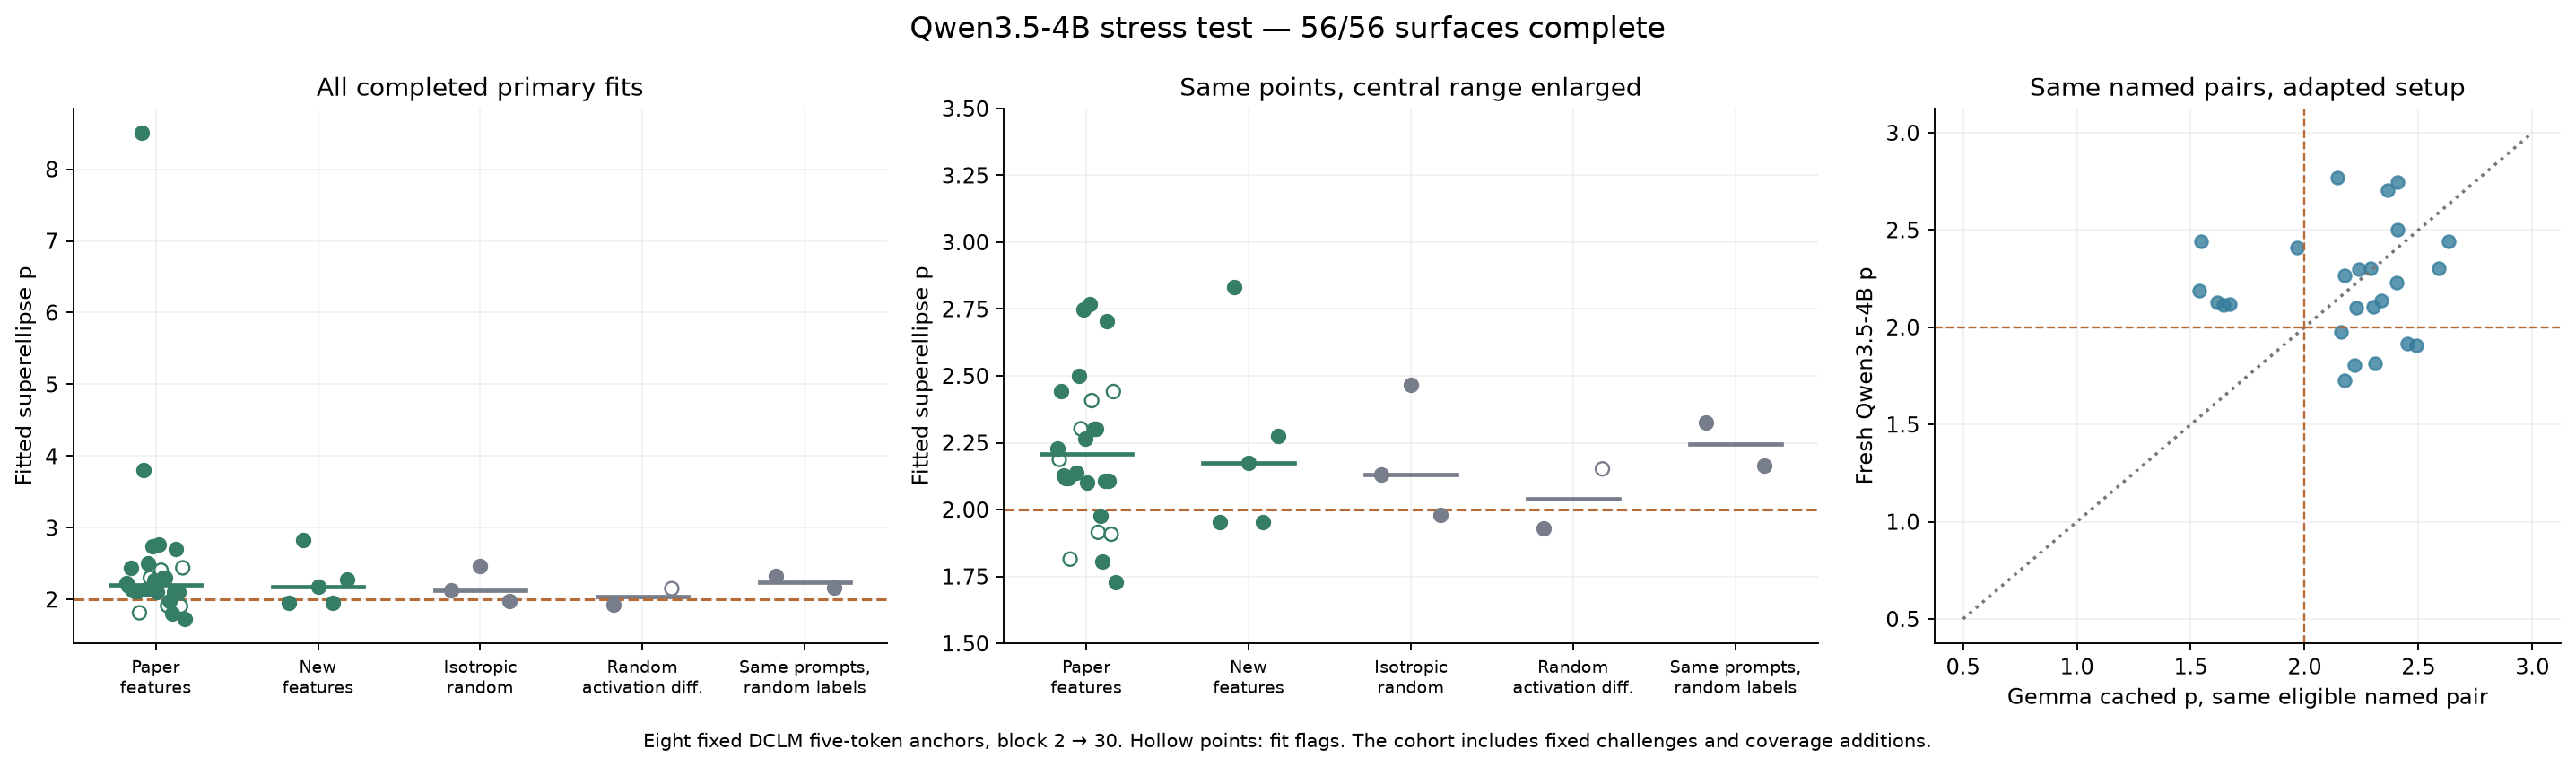

Values plotted in this chart, from the file beside it:
id, a, b, kind, stratum, reasons, cosine, p, radial_residual, n_contour_points, flags, anchor_lo90, anchor_hi90
feature_000, Gender, Wealth, paper, semantic×semantic, fixed_challenge, 0.02749, 2.228, 0.007456, 17, , 1.664, 2.459
control_033, isotropic_random_101_0, isotropic_random_101_1, control, isotropic_random, fixed_seed_control, 0.0179, 2.131, 0.01043, 18, , 1.917, 2.226
feature_001, Era, Tense, paper, semantic×semantic, fixed_challenge, 0.02684, 2.187, 0.02235, 16, radial_residual_over_2pct, 1.662, 2.382
control_034, same_prompt_random_relabelling_101_0, same_prompt_random_relabelling_101_1, control, same_prompt_random_relabelling, fixed_seed_control, -0.02258, 2.326, 0.01448, 18, , 1.831, 2.605
feature_002, Number, Tense, paper, semantic×semantic, fixed_challenge, 0.0002599, 2.442, 0.007934, 16, , 1.591, 2.514
control_035, isotropic_random_202_0, isotropic_random_202_1, control, isotropic_random, fixed_seed_control, -0.01023, 2.466, 0.01497, 17, , 1.998, 2.643
feature_003, Era, Wealth, paper, semantic×semantic, fixed_challenge, -0.006885, 2.128, 0.006733, 15, , 1.695, 2.218
control_036, random_activation_difference_mean30_202_…, random_activation_difference_mean30_202_…, control, random_activation_difference_mean30, fixed_seed_control, 0.006414, 1.928, 0.01412, 17, , 1.628, 2.333
feature_004, Era, Number, paper, semantic×semantic, fixed_challenge, -0.007009, 2.116, 0.01047, 16, , 1.767, 2.618
control_037, same_prompt_random_relabelling_202_0, same_prompt_random_relabelling_202_1, control, same_prompt_random_relabelling, fixed_seed_control, 0.007517, 2.164, 0.004929, 17, , 2.07, 2.712
feature_005, Refusal, Tense, paper, semantic×semantic, fixed_challenge, 0.008391, 2.118, 0.007772, 16, , 2.022, 2.313
control_038, isotropic_random_303_0, isotropic_random_303_1, control, isotropic_random, fixed_seed_control, -0.04351, 1.979, 0.002567, 18, , 1.669, 2.044
feature_006, Sentiment, Spanish, paper, language×semantic, fixed_challenge, 0.06839, 1.815, 0.03041, 12, radial_residual_over_2pct, 1.647, 2.413
control_039, random_activation_difference_mean30_303_…, random_activation_difference_mean30_303_…, control, random_activation_difference_mean30, fixed_seed_control, 0.07444, 2.152, 0.02033, 20, radial_residual_over_2pct, 1.676, 2.274
feature_007, Cpp, Portuguese, paper, code×language, stratified_sample, 0.07704, 8.508, 0.01826, 13, , 1.885, 9.061
feature_008, Cpp, German, paper, code×language, stratified_sample, 0.08267, 3.8, 0.008561, 12, , 2.161, 4.489
feature_009, Haskell, Temperature, novel, code×novel, stratified_sample, -0.04966, 1.953, 0.01216, 17, , 1.854, 2.339
feature_010, Health, Lisp, paper, code×semantic, stratified_sample, 0.06034, 2.138, 0.01458, 15, , 2.014, 2.72
feature_011, Cpp, Person, paper, code×semantic, stratified_sample, 0.01651, 2.501, 0.001797, 15, , 2.032, 2.87
feature_012, Japanese, Size, novel, language×novel, stratified_sample, 0.02747, 2.831, 0.007068, 15, , 2.227, 3.264
feature_013, Portuguese, Sentiment, paper, language×semantic, stratified_sample, 0.05083, 2.302, 0.02274, 12, radial_residual_over_2pct, 2.006, 3.077
feature_014, French, Wealth, paper, language×semantic, stratified_sample, 0.008935, 2.747, 0.01917, 13, , 2.121, 4.011
feature_015, Size, VerticalPosition, novel, novel×novel, stratified_sample, 0.09173, 2.174, 0.005844, 17, , 1.907, 2.421
feature_016, VerticalPosition, Wealth, novel, novel×semantic, stratified_sample, -0.02561, 1.953, 0.009955, 18, , 1.77, 2.291
feature_017, Age, Gender, paper, semantic×semantic, stratified_sample, -0.0174, 2.266, 0.009421, 18, , 2.02, 2.658
feature_018, Literary, Tense, paper, semantic×semantic, stratified_sample, -0.06027, 2.102, 0.009524, 15, , 1.865, 2.342
feature_019, Gender, Python, paper, code×semantic, feature_coverage, -0.01205, 2.768, 0.0195, 16, , 2.338, 3.308
feature_020, Literary, Speed, novel, novel×semantic, feature_coverage, -0.06327, 2.274, 0.005885, 16, , 1.947, 2.406
feature_021, Health, Italian, paper, language×semantic, feature_coverage, 0.01882, 2.408, 0.027, 13, radial_residual_over_2pct, 2.11, 3.11
feature_022, JavaScript, Refusal, paper, code×semantic, feature_coverage, 0.004694, 2.302, 0.01622, 16, , 2.071, 2.953
feature_023, Java, Number, paper, code×semantic, feature_coverage, -0.007954, 2.3, 0.00912, 15, , 1.983, 2.523
feature_024, German, Honesty, paper, language×semantic, feature_coverage, -0.008123, 1.915, 0.03454, 14, radial_residual_over_2pct, 1.745, 2.643
feature_025, TypeScript, Wealth, paper, code×semantic, feature_coverage, 0.03192, 1.976, 0.01121, 15, , 1.819, 2.331
feature_026, Rust, Wealth, paper, code×semantic, feature_coverage, 0.01829, 1.804, 0.01632, 15, , 1.746, 2.28
feature_027, Certainty, Russian, paper, language×semantic, feature_coverage, 0.04854, 2.107, 0.01248, 12, , 1.584, 2.593
feature_028, French, Status, paper, language×semantic, feature_coverage, 0.02363, 2.706, 0.01452, 13, , 2.064, 4.243
feature_029, Go, Literary, paper, code×semantic, feature_coverage, 0.05773, 2.106, 0.01017, 14, , 1.817, 2.404
feature_030, Dutch, Honesty, paper, language×semantic, feature_coverage, 0.01218, 1.908, 0.02519, 13, radial_residual_over_2pct, 1.732, 3.004
feature_031, Arabic, Person, paper, language×semantic, feature_coverage, -0.01471, 2.441, 0.02316, 13, radial_residual_over_2pct, 1.958, 4.285
feature_032, Certainty, Chinese, paper, language×semantic, feature_coverage, 0.08926, 1.728, 0.01823, 15, , 1.441, 2.362
